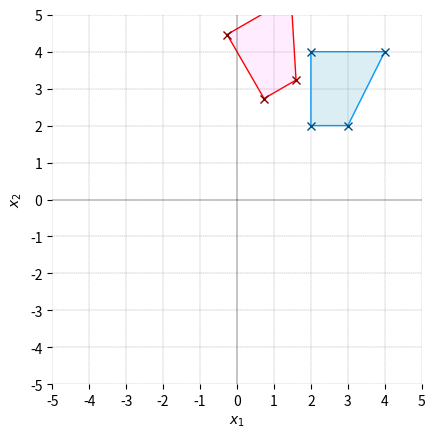
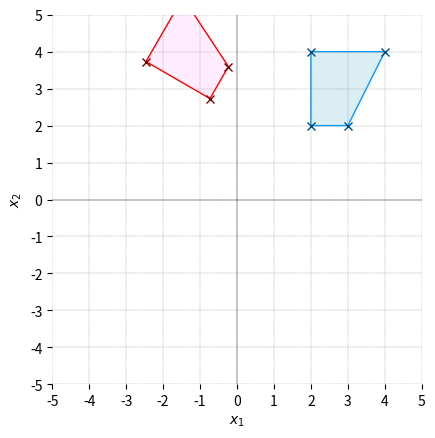
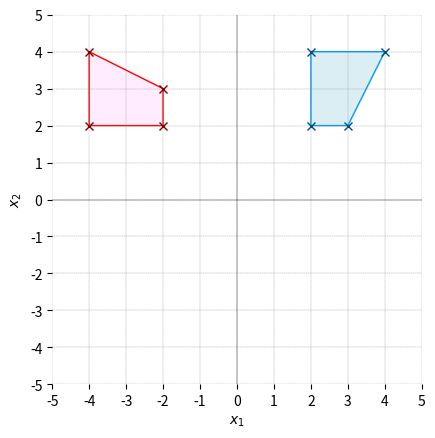
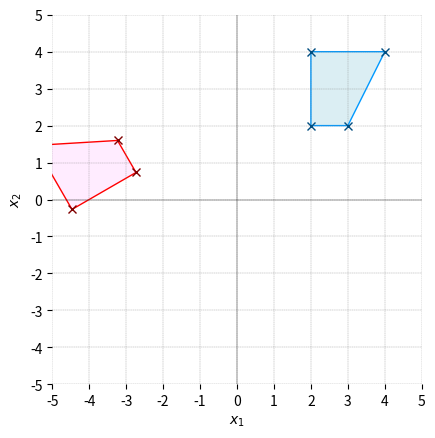
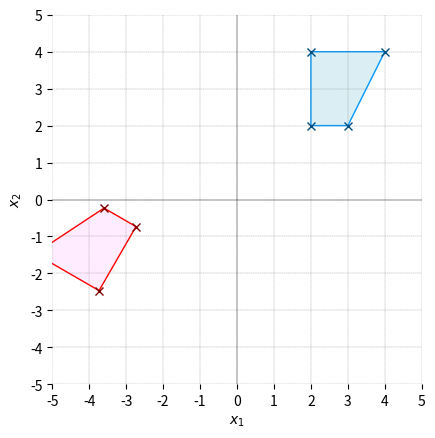
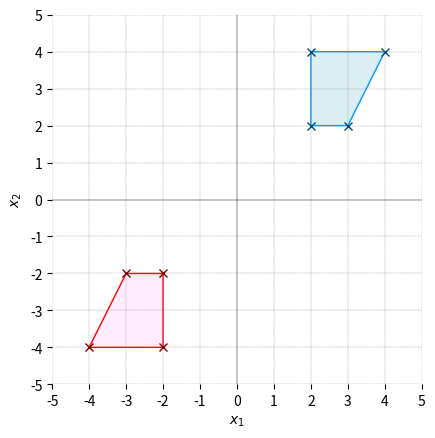
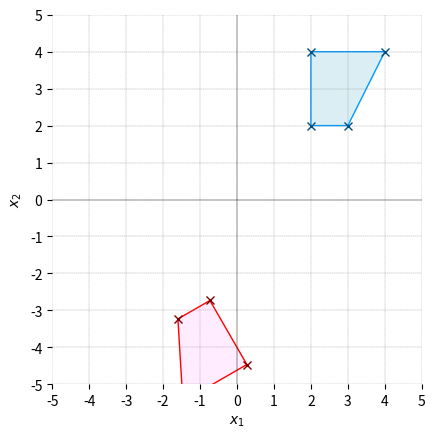
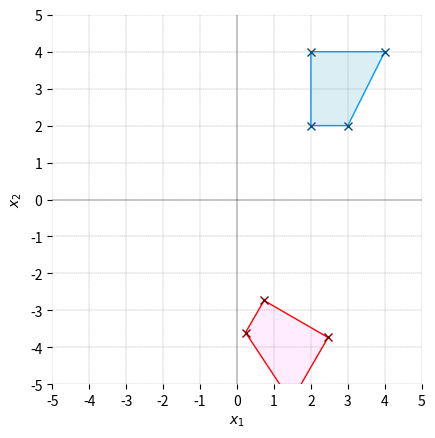
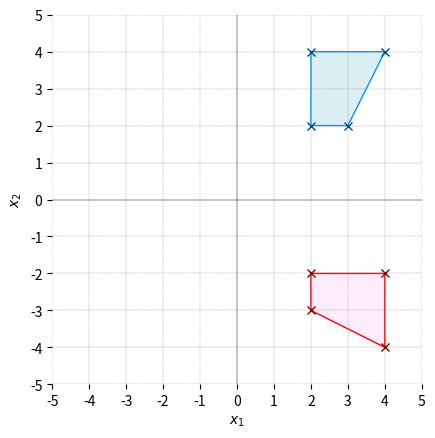
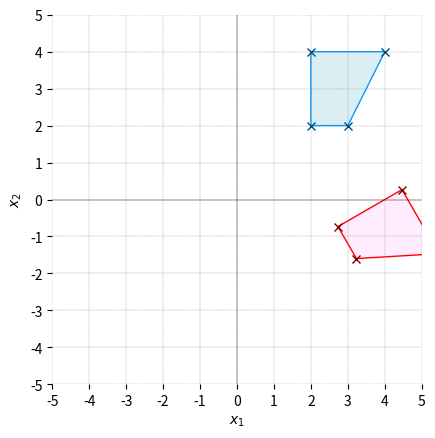
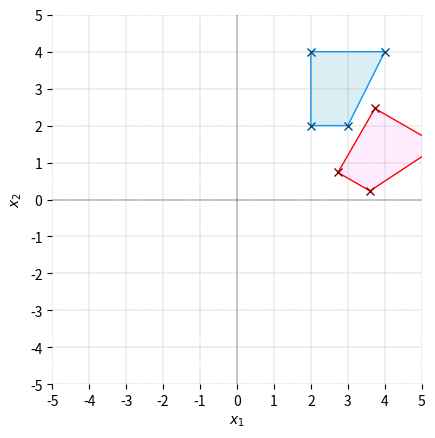

Write Python code to recreate these figures, in order.

###############
# Authored by Weisheng Jiang
# Book 4  |  From Basic Arithmetic to Machine Learning
# Published and copyrighted by Tsinghua University Press
# Beijing, China, 2022
###############

# Bk4_Ch8_02.py

import matplotlib.pyplot as plt 
import numpy as np

def plot_shape(X,copy = False):
    if copy:
        fill_color = np.array([255,236,255])/255
        edge_color = np.array([255,0,0])/255
    else:
        fill_color = np.array([219,238,243])/255
        edge_color = np.array([0,153,255])/255
    
    plt.fill(X[:,0], X[:,1],
             color = fill_color,
             edgecolor = edge_color)
    
    plt.plot(X[:,0], X[:,1],marker = 'x',
             markeredgecolor = edge_color*0.5,
             linestyle = 'None') 

X = np.array([[1,1],
              [0,-1],
              [-1,-1],
              [-1,1]]) + np.array([3,3])

# visualizations

thetas = np.linspace(30, 330, num=11)

for theta in thetas:
    
    fig, ax = plt.subplots()
    
    theta = theta/180*np.pi;
    # rotation
    R = np.array([[np.cos(theta),  np.sin(theta)],
                  [-np.sin(theta), np.cos(theta)]])
    
    Z = X@R;
    plot_shape(Z,True) # plot copy
    
    plot_shape(X)      # plot original
    
    # Decorations
    ax.grid(linestyle='--', linewidth=0.25, color=[0.5,0.5,0.5])
    plt.axis('equal')
    plt.axis('square')
    plt.axhline(y=0, color='k', linewidth = 0.25)
    plt.axvline(x=0, color='k', linewidth = 0.25)
    plt.xticks(np.arange(-5, 6))
    plt.yticks(np.arange(-5, 6))
    ax.set_xlim(-5,5)
    ax.set_ylim(-5,5)
    ax.spines['top'].set_visible(False)
    ax.spines['right'].set_visible(False)
    ax.spines['bottom'].set_visible(False)
    ax.spines['left'].set_visible(False)
    plt.xlabel('$x_1$')
    plt.ylabel('$x_2$')
